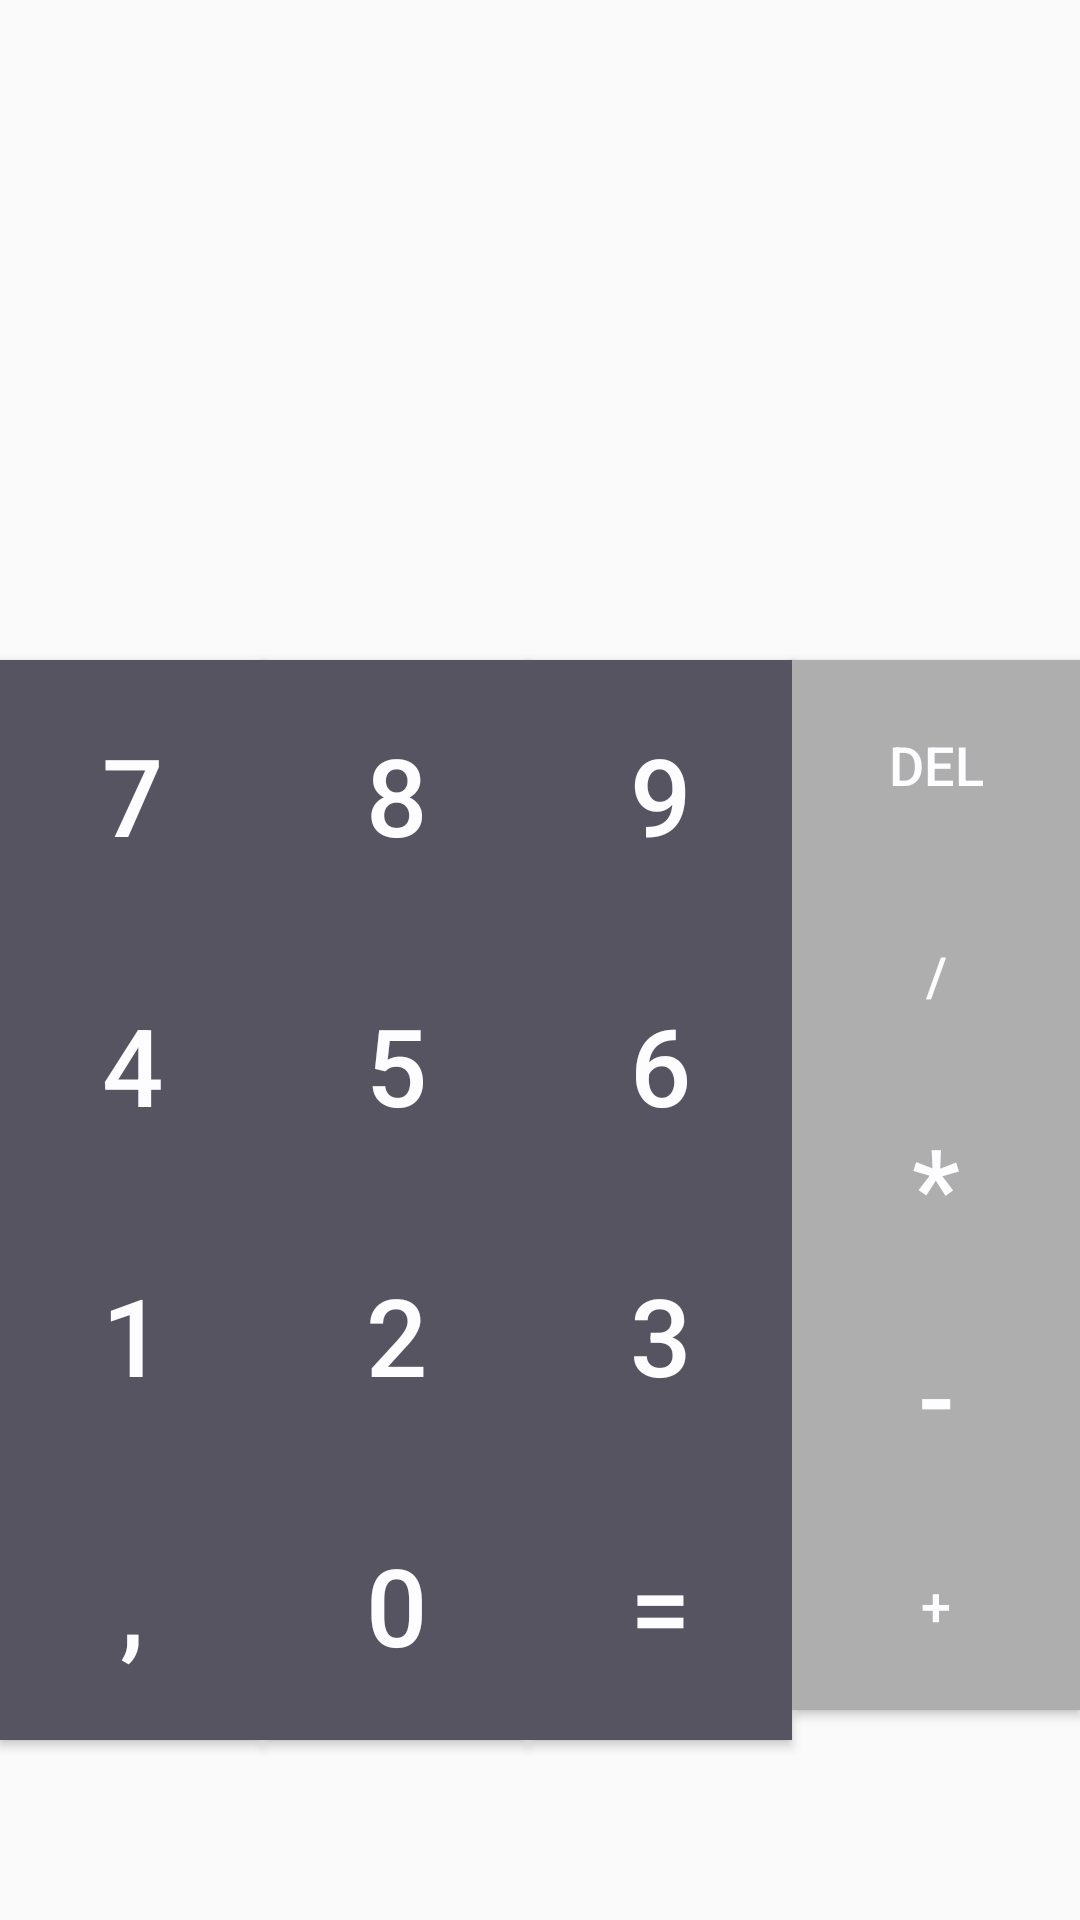

This screen was rendered from an Android layout file. Write that file and the resources it references.
<!-- AndroidManifest.xml: application theme AppTheme -->
<!-- res/layout/activity_calculator.xml -->
<?xml version="1.0" encoding="utf-8"?>
<RelativeLayout xmlns:android="http://schemas.android.com/apk/res/android"
    android:layout_width="match_parent"
    android:layout_height="match_parent">

    <Space
        android:id="@+id/space"
        android:layout_width="match_parent"
        android:layout_height="@dimen/space_height" />

    <Button
        android:id="@+id/button_seven"
        style="@style/ButtonNumber"
        android:layout_below="@id/space"
        android:text="@string/text_btn_seven" />

    <Button
        android:id="@+id/button_four"
        style="@style/ButtonNumber"
        android:layout_below="@id/button_seven"
        android:text="@string/text_btn_four" />

    <Button
        android:id="@+id/button_one"
        style="@style/ButtonNumber"
        android:layout_below="@id/button_four"
        android:text="@string/text_btn_one" />

    <Button
        android:id="@+id/buttonComma"
        style="@style/ButtonNumber"
        android:layout_below="@id/button_one"
        android:text="@string/text_btn_comma" />

    <Button
        android:id="@+id/button_eight"
        style="@style/ButtonNumber"
        android:layout_below="@id/space"
        android:layout_toRightOf="@id/button_seven"
        android:text="@string/text_btn_eight" />

    <Button
        android:id="@+id/button_five"
        style="@style/ButtonNumber"
        android:layout_below="@id/button_eight"
        android:layout_toRightOf="@id/button_four"
        android:text="@string/text_btn_five" />

    <Button
        android:id="@+id/button_two"
        style="@style/ButtonNumber"
        android:layout_below="@id/button_five"
        android:layout_toRightOf="@id/button_one"
        android:text="@string/text_btn_two" />

    <Button
        android:id="@+id/button_zero"
        style="@style/ButtonNumber"
        android:layout_below="@id/button_two"
        android:layout_toRightOf="@id/buttonComma"
        android:text="@string/text_btn_zero" />

    <Button
        android:id="@+id/button_nine"
        style="@style/ButtonNumber"
        android:layout_below="@id/space"
        android:layout_toRightOf="@id/button_eight"
        android:text="@string/text_btn_nine" />

    <Button
        android:id="@+id/button_six"
        style="@style/ButtonNumber"
        android:layout_below="@id/button_nine"
        android:layout_toRightOf="@id/button_five"
        android:text="@string/text_btn_six" />

    <Button
        android:id="@+id/button_three"
        style="@style/ButtonNumber"
        android:layout_below="@id/button_six"
        android:layout_toRightOf="@id/button_two"
        android:text="@string/text_btn_three" />

    <Button
        android:id="@+id/buttonEqually"
        style="@style/ButtonNumber"
        android:layout_below="@id/button_three"
        android:layout_toRightOf="@id/button_zero"
        android:text="@string/text_btn_equally" />

    <Button
        android:id="@+id/buttondDel"
        style="@style/ButtonNumberLight"
        android:layout_below="@id/space"
        android:layout_toRightOf="@id/button_nine"
        android:text="@string/text_btn_del"
        android:textSize="@dimen/text_size" />

    <Button
        android:id="@+id/buttonDiv"
        style="@style/ButtonNumberLight"
        android:layout_below="@id/buttondDel"
        android:layout_toRightOf="@id/button_six"
        android:text="@string/text_btn_div"
        android:textSize="@dimen/text_size" />

    <Button
        android:id="@+id/buttonMulti"
        style="@style/ButtonNumberLight"
        android:layout_below="@id/buttonDiv"
        android:layout_toRightOf="@id/button_three"
        android:text="@string/text_btn_multi"
        android:textSize="@dimen/number_size" />

    <Button
        android:id="@+id/buttonMin"
        style="@style/ButtonNumberLight"
        android:layout_below="@id/buttonMulti"
        android:layout_toRightOf="@id/button_three"
        android:text="@string/text_btn_minus"
        android:textSize="@dimen/number_size" />

    <Button
        android:id="@+id/buttonPlus"
        style="@style/ButtonNumberLight"
        android:layout_below="@id/buttonMin"
        android:layout_toRightOf="@id/buttonEqually"
        android:text="@string/text_btn_plus"
        android:textSize="@dimen/text_size" />

</RelativeLayout>
<!-- resources referenced by this layout -->
<resources>
  <dimen name="number_size">36sp</dimen>
  <dimen name="space_height">220dp</dimen>
  <dimen name="text_size">18sp</dimen>
  <string name="text_btn_comma">,</string>
  <string name="text_btn_del">DEL</string>
  <string name="text_btn_div">/</string>
  <string name="text_btn_eight">8</string>
  <string name="text_btn_equally">=</string>
  <string name="text_btn_five">5</string>
  <string name="text_btn_four">4</string>
  <string name="text_btn_minus">-</string>
  <string name="text_btn_multi">*</string>
  <string name="text_btn_nine">9</string>
  <string name="text_btn_one">1</string>
  <string name="text_btn_plus">+</string>
  <string name="text_btn_seven">7</string>
  <string name="text_btn_six">6</string>
  <string name="text_btn_three">3</string>
  <string name="text_btn_two">2</string>
  <string name="text_btn_zero">0</string>
  <style name="ButtonNumber">
          <item name="android:layout_width">wrap_content</item>
          <item name="android:layout_height">@dimen/number_height</item>
          <item name="android:textColor">@color/colorWhite</item>
          <item name="android:textSize">@dimen/number_size</item>
          <item name="android:background">@color/colorGrey</item>
      </style>
  <style name="ButtonNumberLight">
          <item name="android:layout_width">match_parent</item>
          <item name="android:layout_height">@dimen/number_height_light</item>
          <item name="android:textColor">@color/colorWhite</item>
          <item name="android:background">@color/colorLightGray</item>
      </style>
  <style name="AppTheme" parent="Theme.AppCompat.Light.NoActionBar">
          
          <item name="colorPrimary">@color/colorPrimary</item>
          <item name="colorPrimaryDark">@color/colorPrimaryDark</item>
          <item name="colorAccent">@color/colorAccent</item>
      </style>
  <dimen name="number_height">90dp</dimen>
  <color name="colorWhite">#FFFDFCFF</color>
  <color name="colorGrey">#565461</color>
  <dimen name="number_height_light">70dp</dimen>
  <color name="colorLightGray">#FFAEAEAF</color>
  <color name="colorPrimary">#3F51B5</color>
  <color name="colorPrimaryDark">#f29428</color>
  <color name="colorAccent">#ffa940</color>
</resources>
